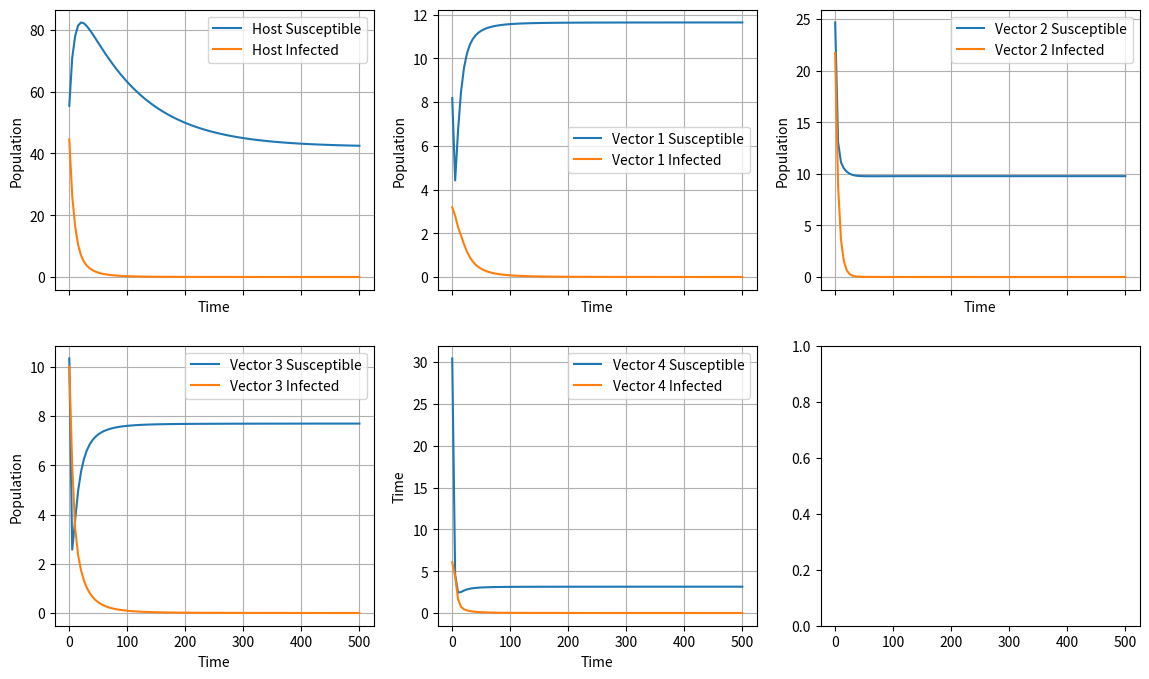

Python code for this plot:
#Import libraries

import numpy as np 
from scipy.integrate import odeint
import matplotlib.pyplot as plt
from scipy.stats import truncnorm

#Set the seed
np.random.seed(42)

#Define the parameters of the model
num_species = 4
mu_H = 0.01 #Número real 
lambda_H = np.random.uniform(1000/3650, 1000/1500) #Número real
lambda_V = np.random.uniform(5*10**3/3650, 5*10**3/1500,size=num_species)
gamma = 0.2 #Número real
tau_HV = np.random.rand(num_species) #Lista de números reales donde cada posición representa la especie i del vector
tau_VH = np.random.rand(num_species)
mu_V = np.random.rand(num_species)
sigma_V = np.random.rand(num_species)
sigma_H = np.random.rand(num_species)
mat_pi = np.random.rand(num_species, num_species)

#Define additional functions
def b_i(V, H):
    return (sigma_V[i]*V*sigma_H[i]*H)/(sigma_V[i]*V + sigma_H[i]*H + np.sum([mat_pi[i,j]*sigma_V[j]*V for j in range(num_species)]))

def generate_CompetitionMatrix(type:int, L: int):
    #Dominance scenario
    if type == 0:
        mat1 = truncnorm.rvs(a=0, b=1, loc=0.75, scale=1, size=(L,L))
        mat2 = truncnorm.rvs(a=0, b=1, loc=0.25, scale=1, size=(L,L))
        for i in range(L):
            for j in range(L):
                if i == j:
                    mat1[i,j] = 0
                    mat2[i,j] = 0
                elif i < j:
                    mat1[i,j] = 0
                elif i > j:
                    mat2[i,j] = 0
        mat_final = mat1 + mat2
    
    #High competition scenario
    elif type == 1:
        mat_final = truncnorm.rvs(a=0, b=1, loc=0.75, scale=1, size=(L,L))
        for i in range(L):
            mat_final[i,i] = 0

    #Low competition scenario
    elif type == 2:
        mat_final = truncnorm.rvs(a=0, b=1, loc=0.25, scale=1, size=(L,L))
        for i in range(L):
            mat_final[i,i] = 0
    
    return mat_final

#Define the model function
def model_HostVectorNspecies(variables, t, mat_a):
    #The first 2 variables are the host population (humans, S-I)
    H_S = variables[0]
    H_I = variables[1]
    #The next 2*num_species variables are the vector population of different species (mosquitoes, S-I)
    V_S = [variables[i]  for i in range(2, 2+num_species)]
    V_I = [variables[i]  for i in range(2+num_species, 2+2*num_species)]
    
    derivatives = list()
    
    dH_Sdt = lambda_H - mu_H*H_S + gamma*H_I - np.sum([tau_HV[i]*(V_I[i])/(V_S[i]+V_I[i])*(b_i(V_S[i]+V_I[i], H_S+H_I)*H_S)/(H_S+H_I) for i in range(num_species)])
    dH_Idt = - mu_H*H_I - gamma*H_I + np.sum([tau_HV[i]*(V_I[i])/(V_S[i]+V_I[i])*(b_i(V_S[i]+V_I[i], H_S+H_I)*H_S)/(H_S+H_I) for i in range(num_species)])
    
    derivatives = derivatives + [dH_Sdt, dH_Idt]

    for i in range(num_species):
        dV_Sidt = -mu_V[i]*V_S[i] - tau_VH[i]*(H_I)/(H_S+H_I)*(b_i(V_S[i]+V_I[i], H_S+H_I)*V_S[i])/(V_S[i] + V_I[i]) + lambda_V[i]*(1-np.sum([mat_a[i,j]*(V_S[j]+V_I[j]) for j in range(num_species)]))
        derivatives.append(dV_Sidt)
        
    for i in range(num_species):
        dV_Iidt = -mu_V[i]*V_I[i] + tau_VH[i]*(H_I)/(H_S+H_I)*(b_i(V_S[i]+V_I[i], H_S+H_I)*V_S[i])/(V_S[i] + V_I[i]) 
        derivatives.append(dV_Iidt)
    
    return derivatives


#NO SE SI ESTO VA ACA O EN OTRA CARPETA
vecTime = np.linspace(0, 500, 100)
H_total = 100
p_H_Infected = np.random.uniform(0, 0.9)
V_total = np.random.uniform(10, 50, size=num_species)
p_V_Infected = np.random.uniform(0, 0.9, size=num_species)

mat_a_test = np.random.uniform(1/(50), 1/(100), size=(num_species, num_species))
mat_a_test[0,0] = 0
mat_a_test[1,1] = 0
mat_a_test[2,2] = 0
mat_a_test[3,3] = 0

condInit = [H_total*(1-p_H_Infected), H_total*(p_H_Infected)]

for i in range(num_species):
    condInit.append(V_total[i]*(1-p_V_Infected[i]))

for i in range(num_species):
    condInit.append(V_total[i]*(p_V_Infected[i]))
    
simu = odeint(model_HostVectorNspecies, condInit, vecTime, args=(mat_a_test, ))


#Plot the results
fig, ax = plt.subplots(2, 3, figsize=(14,8), sharex=True)

ax[0,0].plot(vecTime, simu[:,0], label='Host Susceptible')
ax[0,0].plot(vecTime, simu[:,1], label='Host Infected')
ax[0,0].grid()
ax[0,0].set_xlabel('Time')
ax[0,0].set_ylabel('Population')
ax[0,0].legend(loc='best')

ax[0,1].plot(vecTime, simu[:,2], label='Vector 1 Susceptible')
ax[0,1].plot(vecTime, simu[:,6], label='Vector 1 Infected')
ax[0,1].grid()
ax[0,1].set_xlabel('Time')
ax[0,1].set_ylabel('Population')
ax[0,1].legend(loc='best')

ax[0,2].plot(vecTime, simu[:,3], label='Vector 2 Susceptible')
ax[0,2].plot(vecTime, simu[:,7], label='Vector 2 Infected')
ax[0,2].grid()
ax[0,2].set_xlabel('Time')
ax[0,2].set_ylabel('Population')
ax[0,2].legend(loc='best')

ax[1,0].plot(vecTime, simu[:,4], label='Vector 3 Susceptible')
ax[1,0].plot(vecTime, simu[:,8], label='Vector 3 Infected')
ax[1,0].grid()
ax[1,0].set_xlabel('Time')
ax[1,0].set_ylabel('Population')
ax[1,0].legend(loc='best')

ax[1,1].plot(vecTime, simu[:,5], label='Vector 4 Susceptible')
ax[1,1].plot(vecTime, simu[:,9], label='Vector 4 Infected')
ax[1,1].grid()
ax[1,1].set_xlabel('Time')
ax[1,1].set_ylabel('Time')
ax[1,1].legend(loc='best')

plt.savefig('modelo_takimoto.png')

plt.show()